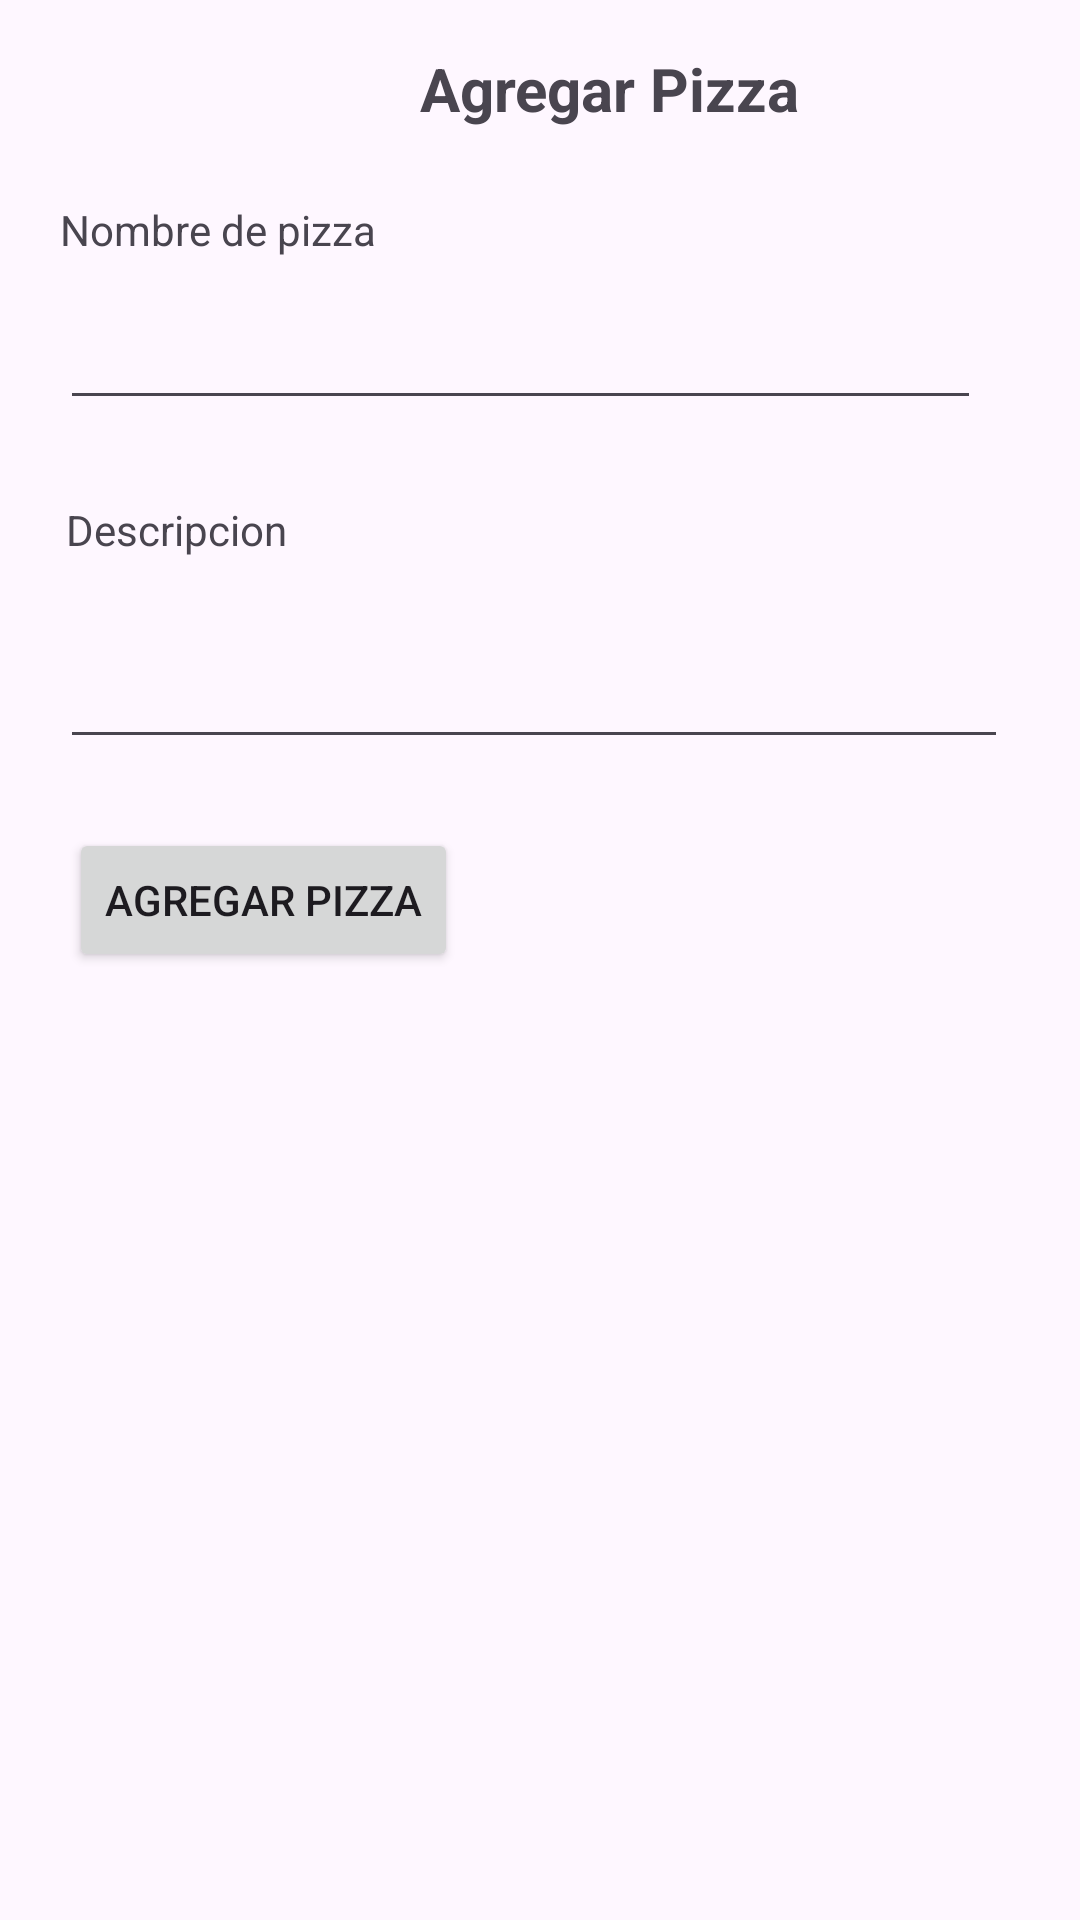

Android layout source for this screen:
<!-- AndroidManifest.xml: application theme Theme.HolaMundoCrudv1 -->
<!-- res/layout/activity_agregar.xml -->
<?xml version="1.0" encoding="utf-8"?>
<androidx.constraintlayout.widget.ConstraintLayout xmlns:android="http://schemas.android.com/apk/res/android"
    xmlns:app="http://schemas.android.com/apk/res-auto"
    xmlns:tools="http://schemas.android.com/tools"
    android:id="@+id/main"
    android:layout_width="match_parent"
    android:layout_height="match_parent"
    tools:context=".activities.AgregarActivity">

    <TextView
        android:id="@+id/textView2"
        android:layout_width="wrap_content"
        android:layout_height="wrap_content"
        android:layout_marginStart="140dp"
        android:layout_marginTop="16dp"
        android:text="Agregar Pizza"
        android:textSize="20sp"
        android:textStyle="bold"
        app:layout_constraintStart_toStartOf="parent"
        app:layout_constraintTop_toTopOf="parent" />

    <EditText
        android:id="@+id/editTextNombre"
        android:layout_width="307dp"
        android:layout_height="34dp"
        android:layout_marginStart="20dp"
        android:layout_marginTop="20dp"
        android:ems="10"
        android:inputType="text"
        app:layout_constraintStart_toStartOf="parent"
        app:layout_constraintTop_toBottomOf="@+id/textView3" />

    <TextView
        android:id="@+id/textView3"
        android:layout_width="wrap_content"
        android:layout_height="wrap_content"
        android:layout_marginStart="20dp"
        android:layout_marginTop="67dp"
        android:text="Nombre de pizza"
        app:layout_constraintStart_toStartOf="parent"
        app:layout_constraintTop_toTopOf="parent" />

    <TextView
        android:id="@+id/textView4"
        android:layout_width="wrap_content"
        android:layout_height="wrap_content"
        android:layout_marginStart="22dp"
        android:layout_marginTop="27dp"
        android:text="Descripcion"
        app:layout_constraintStart_toStartOf="parent"
        app:layout_constraintTop_toBottomOf="@+id/editTextNombre" />

    <EditText
        android:id="@+id/editTextDescripcion"
        android:layout_width="316dp"
        android:layout_height="43dp"
        android:layout_marginStart="20dp"
        android:layout_marginTop="24dp"
        android:ems="10"
        android:inputType="text"
        app:layout_constraintStart_toStartOf="parent"
        app:layout_constraintTop_toBottomOf="@+id/textView4" />

    <Button
        android:id="@+id/button5"
        android:layout_width="wrap_content"
        android:layout_height="wrap_content"
        android:layout_marginStart="23dp"
        android:layout_marginTop="23dp"
        android:onClick="agregarPizza"
        android:text="Agregar pizza"
        app:layout_constraintStart_toStartOf="parent"
        app:layout_constraintTop_toBottomOf="@+id/editTextDescripcion" />
</androidx.constraintlayout.widget.ConstraintLayout>
<!-- resources referenced by this layout -->
<resources>
  <style name="Theme.HolaMundoCrudv1" parent="Base.Theme.HolaMundoCrudv1" />
  <style name="Base.Theme.HolaMundoCrudv1" parent="Theme.Material3.DayNight.NoActionBar">
          
          
      </style>
</resources>
